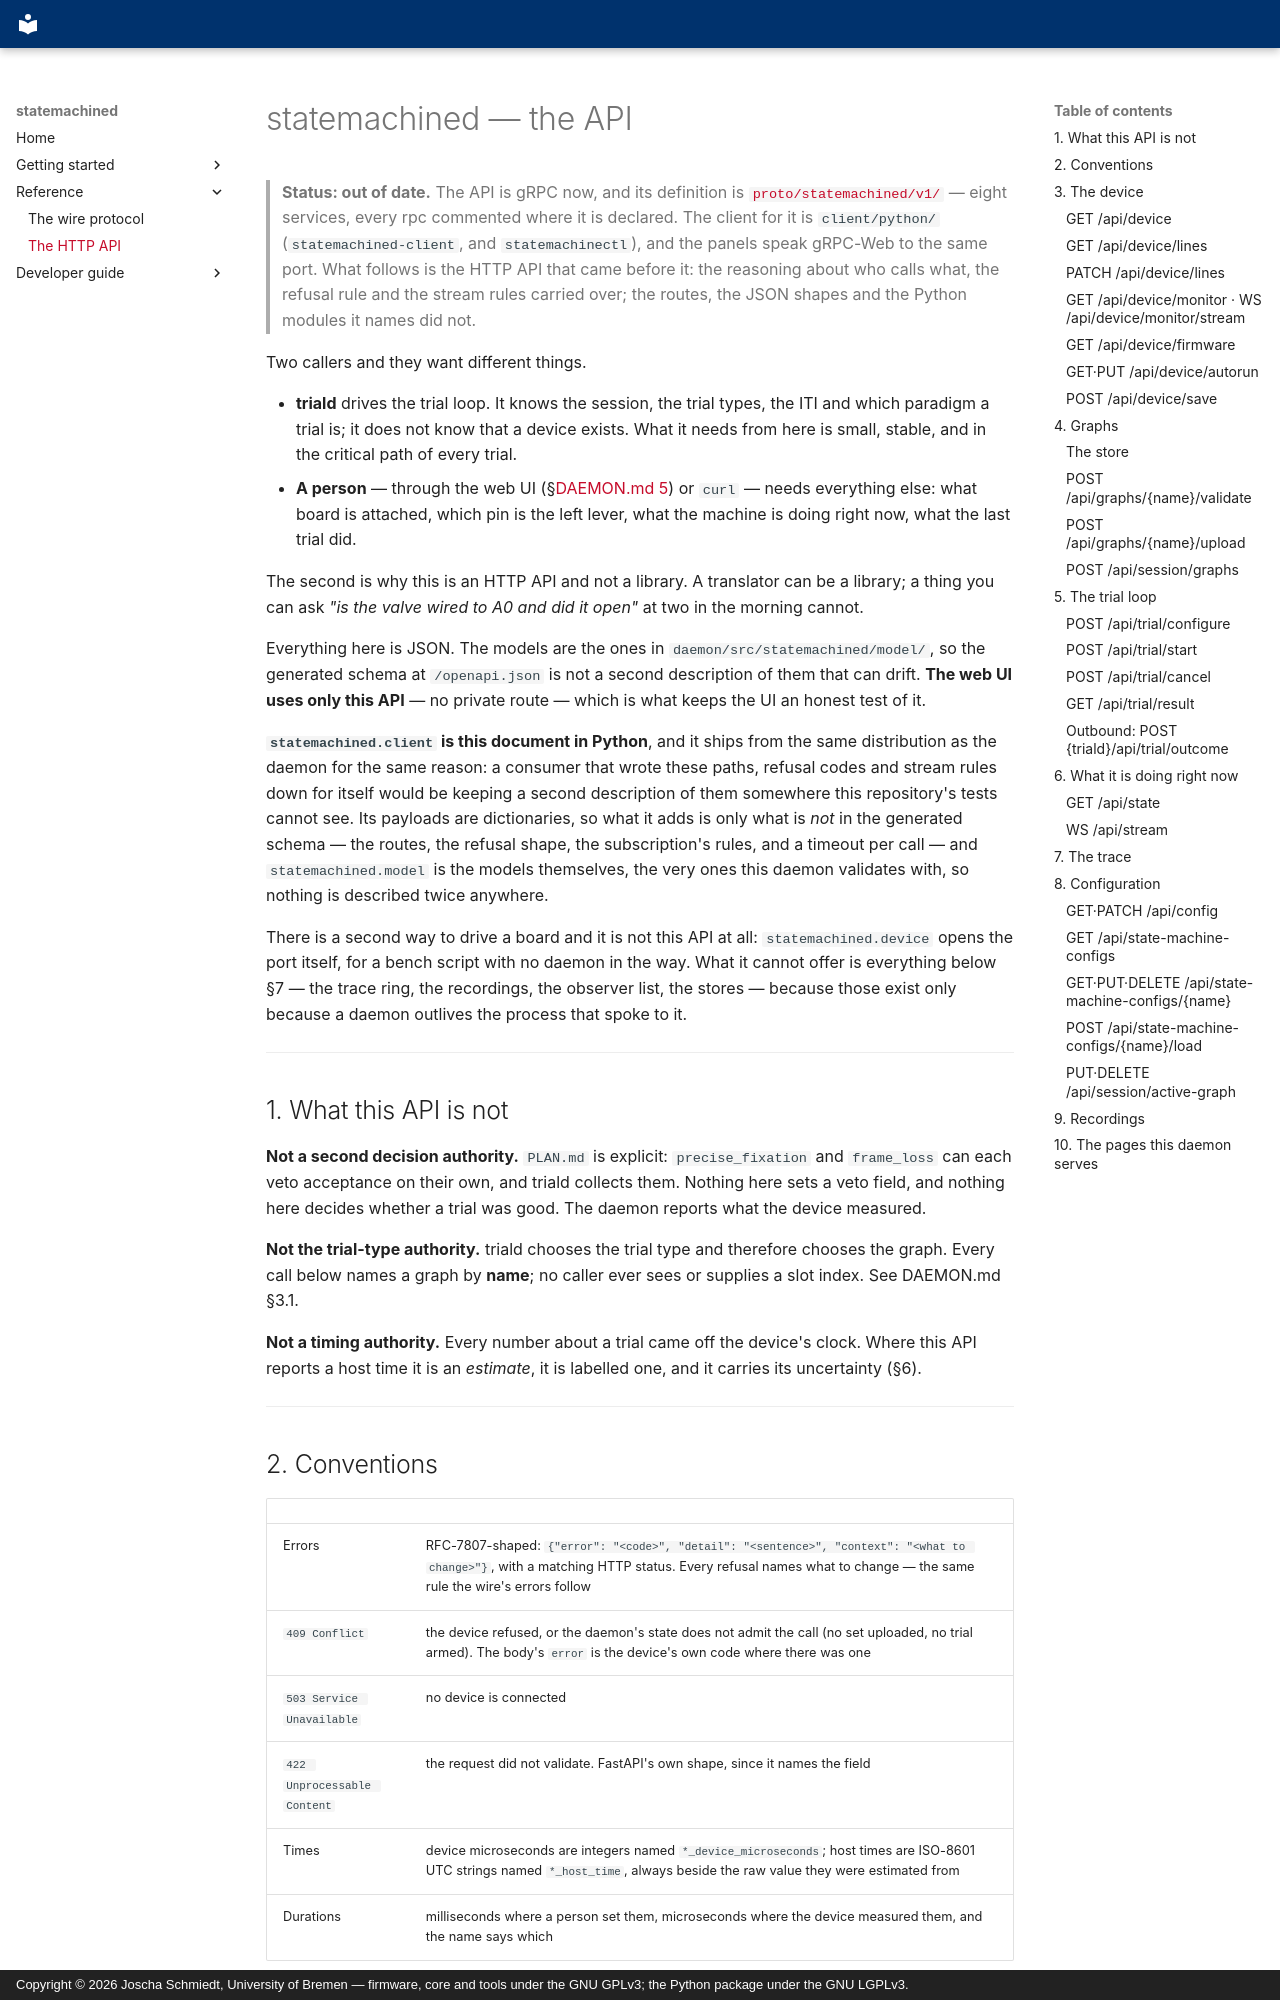

repository: braemons/statemachined · page: reference/api/index.html · generator: mkdocs · copyright: Copyright © 2026 Joscha Schmiedt, University of Bremen — firmware, core and tools under the GNU GPLv3; the Python package under the GNU LGPLv3.

# statemachined — the API

> **Status: out of date.** The API is gRPC now, and its definition is
> [`proto/statemachined/v1/`](https://github.com/braemons/statemachined/blob/main/proto/statemachined/v1/) —
> eight services, every rpc commented where it is declared. The client for it is
> `client/python/` (`statemachined-client`, and `statemachinectl`), and the
> panels speak gRPC-Web to the same port. What follows is the HTTP API that came
> before it: the reasoning about who calls what, the refusal rule and the stream
> rules carried over; the routes, the JSON shapes and the Python modules it
> names did not.

Two callers and they want different things.

- **triald** drives the trial loop. It knows the session, the trial types, the
  ITI and which paradigm a trial is; it does not know that a device exists. What
  it needs from here is small, stable, and in the critical path of every trial.
- **A person** — through the web UI (§[DAEMON.md 5](../developer/daemon.md)) or `curl` — needs
  everything else: what board is attached, which pin is the left lever, what the
  machine is doing right now, what the last trial did.

The second is why this is an HTTP API and not a library. A translator can be a
library; a thing you can ask *"is the valve wired to A0 and did it open"* at two
in the morning cannot.

Everything here is JSON. The models are the ones in
`daemon/src/statemachined/model/`, so the generated schema at `/openapi.json` is
not a second description of them that can drift. **The web UI uses only this
API** — no private route — which is what keeps the UI an honest test of it.

**`statemachined.client` is this document in Python**, and it ships from the same
distribution as the daemon for the same reason: a consumer that wrote these
paths, refusal codes and stream rules down for itself would be keeping a second
description of them somewhere this repository's tests cannot see. Its payloads
are dictionaries, so what it adds is only what is *not* in the generated schema —
the routes, the refusal shape, the subscription's rules, and a timeout per call —
and `statemachined.model` is the models themselves, the very ones this daemon
validates with, so nothing is described twice anywhere.

There is a second way to drive a board and it is not this API at all:
`statemachined.device` opens the port itself, for a bench script with no daemon
in the way. What it cannot offer is everything below §7 — the trace ring, the
recordings, the observer list, the stores — because those exist only because a
daemon outlives the process that spoke to it.

---

## 1. What this API is not

**Not a second decision authority.** `PLAN.md` is explicit: `precise_fixation`
and `frame_loss` can each veto acceptance on their own, and triald collects
them. Nothing here sets a veto field, and nothing here decides whether a trial
was good. The daemon reports what the device measured.

**Not the trial-type authority.** triald chooses the trial type and therefore
chooses the graph. Every call below names a graph by **name**; no caller ever
sees or supplies a slot index. See DAEMON.md §3.1.

**Not a timing authority.** Every number about a trial came off the device's
clock. Where this API reports a host time it is an *estimate*, it is labelled
one, and it carries its uncertainty (§6).

---
